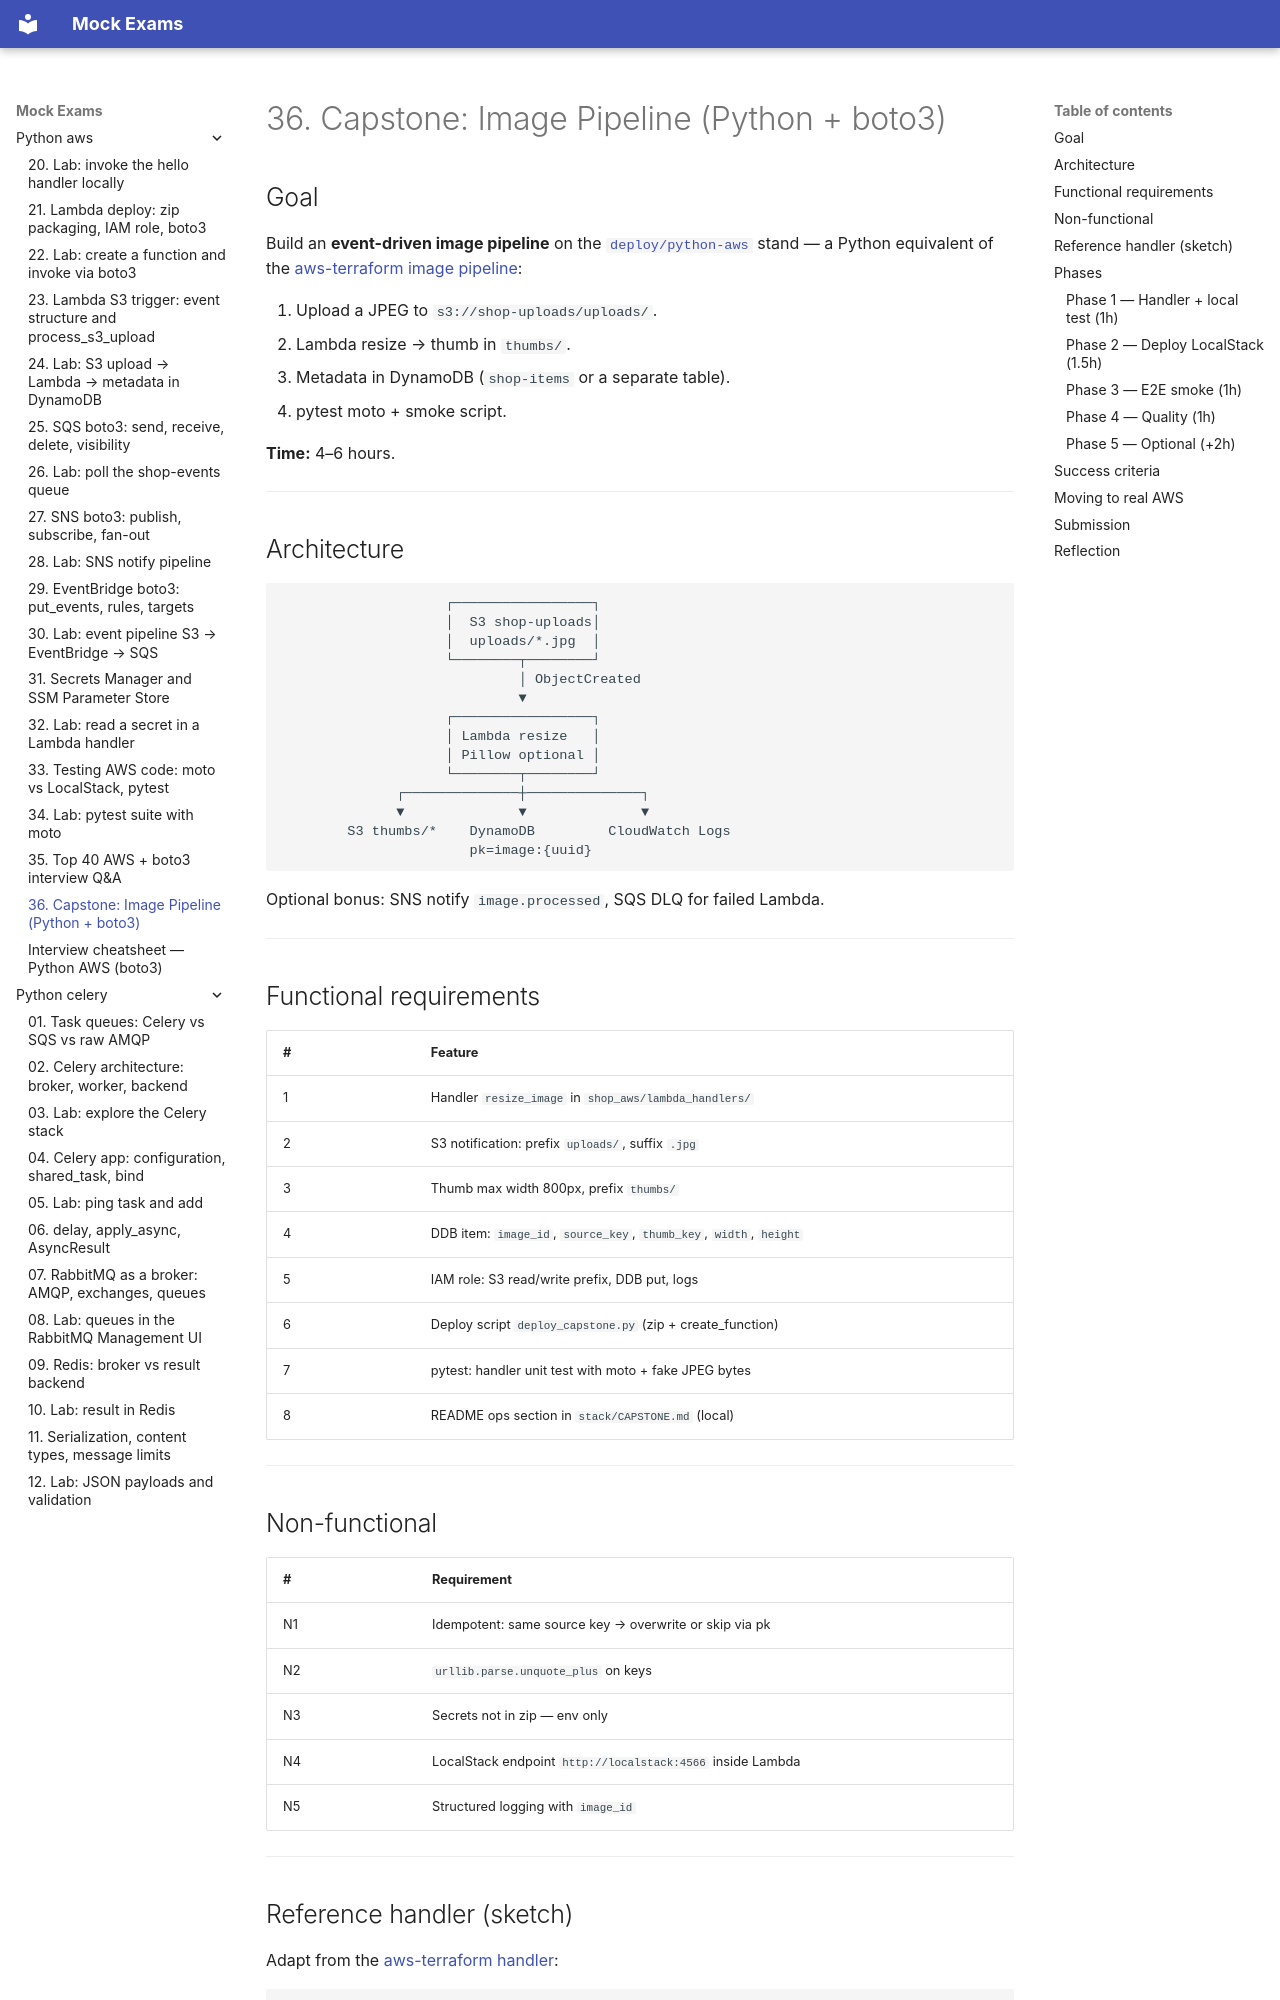

repository: FedorArbuzov/mock-exams · page: python-aws/36-capstone/index.html · generator: mkdocs

# 36. Capstone: Image Pipeline (Python + boto3)

## Goal

Build an **event-driven image pipeline** on the [`deploy/python-aws`](../../deploy/python-aws/README.md) stand — a Python equivalent of the [aws-terraform image pipeline](../aws-terraform/23-final-project.md):

1. Upload a JPEG to `s3://shop-uploads/uploads/`.
2. Lambda resize → thumb in `thumbs/`.
3. Metadata in DynamoDB (`shop-items` or a separate table).
4. pytest moto + smoke script.

**Time:** 4–6 hours.

---

## Architecture

```text
                    ┌─────────────────┐
                    │  S3 shop-uploads│
                    │  uploads/*.jpg  │
                    └────────┬────────┘
                             │ ObjectCreated
                             ▼
                    ┌─────────────────┐
                    │ Lambda resize   │
                    │ Pillow optional │
                    └────────┬────────┘
              ┌──────────────┼──────────────┐
              ▼              ▼              ▼
        S3 thumbs/*    DynamoDB         CloudWatch Logs
                       pk=image:{uuid}
```

Optional bonus: SNS notify `image.processed`, SQS DLQ for failed Lambda.

---

## Functional requirements

| # | Feature |
|---|---------|
| 1 | Handler `resize_image` in `shop_aws/lambda_handlers/` |
| 2 | S3 notification: prefix `uploads/`, suffix `.jpg` |
| 3 | Thumb max width 800px, prefix `thumbs/` |
| 4 | DDB item: `image_id`, `source_key`, `thumb_key`, `width`, `height` |
| 5 | IAM role: S3 read/write prefix, DDB put, logs |
| 6 | Deploy script `deploy_capstone.py` (zip + create_function) |
| 7 | pytest: handler unit test with moto + fake JPEG bytes |
| 8 | README ops section in `stack/CAPSTONE.md` (local) |

---

## Non-functional

| # | Requirement |
|---|-------------|
| N1 | Idempotent: same source key → overwrite or skip via pk |
| N2 | `urllib.parse.unquote_plus` on keys |
| N3 | Secrets not in zip — env only |
| N4 | LocalStack endpoint `http://localstack:4566` inside Lambda |
| N5 | Structured logging with `image_id` |

---
